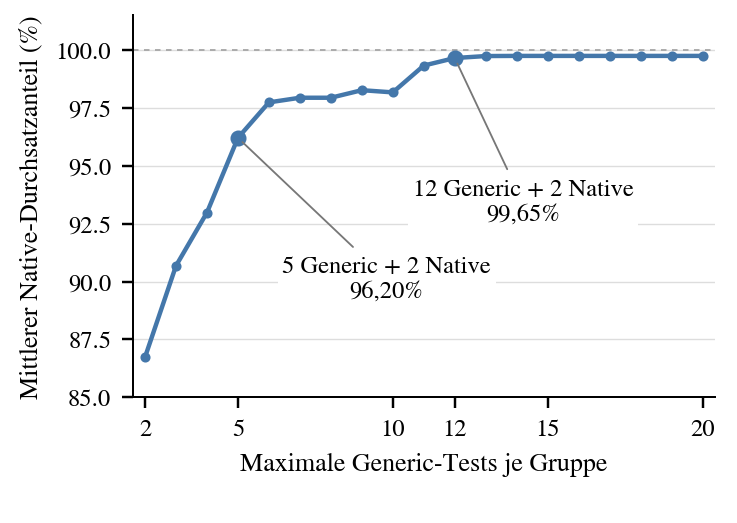

The data file committed next to this chart (first rows):
task, method, k, policy, groups, candidates, native_budget, generic_tests, native_tests, mean_loss_pct, mean_retained_native_pct, median_loss_pct, max_loss_pct, exact_winners, exact_winner_pct, within_1pct, within_5pct, shortlist_best_preserved
all, bytes, 2, cascade_native2, 21, 187, 2, 42, 42, 13.26, 86.74, 0.0, 69.38, 11, 52.38, 12, 14, 21
all, bytes, 3, cascade_native2, 21, 187, 2, 63, 42, 9.32, 90.68, 0.0, 69.35, 15, 71.43, 15, 15, 21
all, bytes, 4, cascade_native2, 21, 187, 2, 72, 42, 7.021, 92.98, 0.0, 69.35, 17, 80.95, 17, 17, 21
all, bytes, 5, cascade_native2, 21, 187, 2, 81, 42, 3.798, 96.2, 0.0, 54.47, 17, 80.95, 17, 18, 21
all, bytes, 6, cascade_native2, 21, 187, 2, 90, 42, 2.267, 97.73, 0.0, 25.09, 17, 80.95, 17, 18, 20
all, bytes, 7, cascade_native2, 21, 187, 2, 99, 42, 2.067, 97.93, 0.0, 20.88, 17, 80.95, 17, 18, 20
all, bytes, 8, cascade_native2, 21, 187, 2, 108, 42, 2.067, 97.93, 0.0, 20.88, 17, 80.95, 17, 18, 20
all, bytes, 9, cascade_native2, 21, 187, 2, 116, 42, 1.741, 98.26, 0.0, 15.11, 17, 80.95, 17, 18, 20
all, bytes, 10, cascade_native2, 21, 187, 2, 123, 42, 1.836, 98.16, 0.0, 19.85, 17, 80.95, 17, 18, 19
all, bytes, 11, cascade_native2, 21, 187, 2, 130, 42, 0.6781, 99.32, 0.0, 5.476, 17, 80.95, 17, 20, 20
all, bytes, 12, cascade_native2, 21, 187, 2, 137, 42, 0.3531, 99.65, 0.0, 5.476, 19, 90.48, 19, 20, 20
all, bytes, 13, cascade_native2, 21, 187, 2, 144, 42, 0.2672, 99.73, 0.0, 5.476, 19, 90.48, 20, 20, 20
all, bytes, 14, cascade_native2, 21, 187, 2, 151, 42, 0.2608, 99.74, 0.0, 5.476, 20, 95.24, 20, 20, 20
all, bytes, 15, cascade_native2, 21, 187, 2, 158, 42, 0.2608, 99.74, 0.0, 5.476, 20, 95.24, 20, 20, 20
all, bytes, 16, cascade_native2, 21, 187, 2, 165, 42, 0.2608, 99.74, 0.0, 5.476, 20, 95.24, 20, 20, 20
all, bytes, 17, cascade_native2, 21, 187, 2, 172, 42, 0.2608, 99.74, 0.0, 5.476, 20, 95.24, 20, 20, 20
all, bytes, 18, cascade_native2, 21, 187, 2, 178, 42, 0.2608, 99.74, 0.0, 5.476, 20, 95.24, 20, 20, 20
all, bytes, 19, cascade_native2, 21, 187, 2, 184, 42, 0.2608, 99.74, 0.0, 5.476, 20, 95.24, 20, 20, 20
all, bytes, 20, cascade_native2, 21, 187, 2, 187, 42, 0.2608, 99.74, 0.0, 5.476, 20, 95.24, 20, 20, 20
